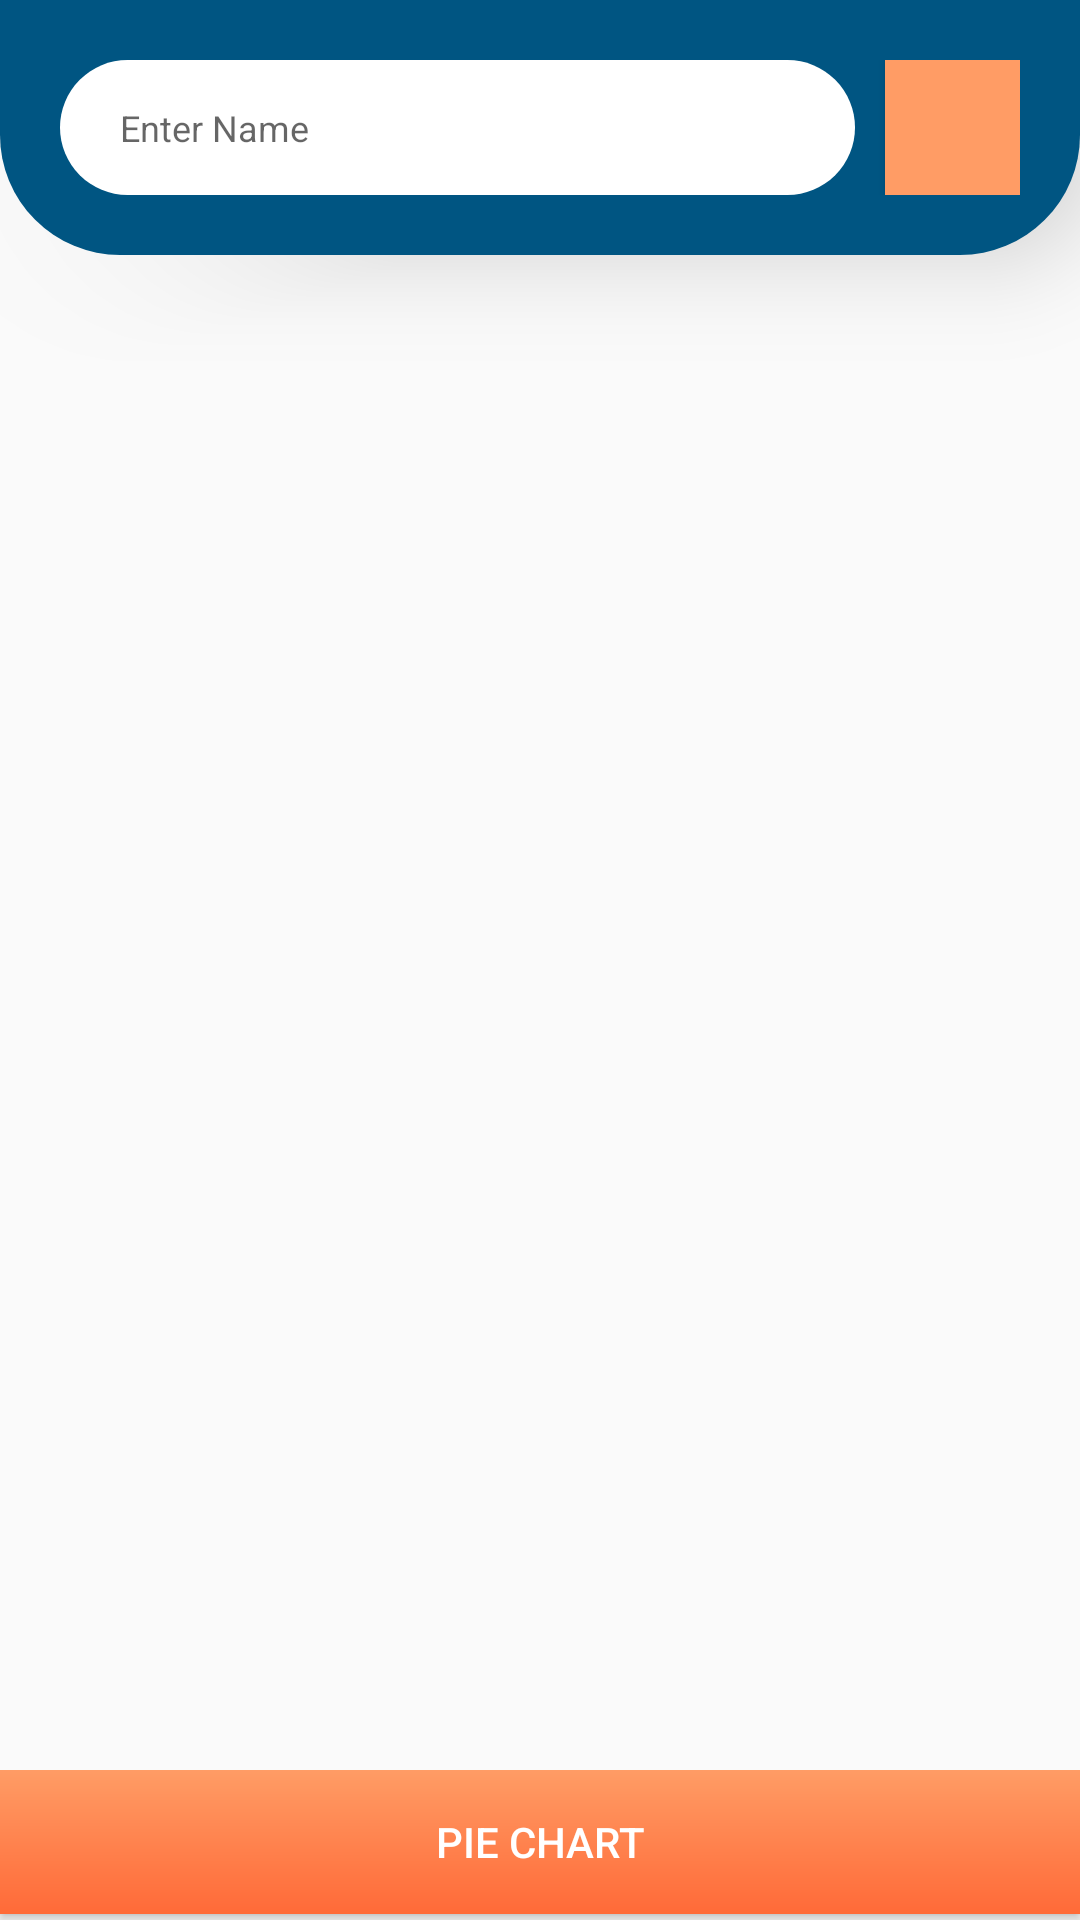

Reconstruct the res/layout file that produces this screen, plus the resources it refers to.
<!-- AndroidManifest.xml: application theme AppTheme -->
<!-- res/layout/activity_user_list.xml -->
<?xml version="1.0" encoding="utf-8"?>
<LinearLayout xmlns:android="http://schemas.android.com/apk/res/android"
    xmlns:app="http://schemas.android.com/apk/res-auto"
    xmlns:tools="http://schemas.android.com/tools"
    android:layout_width="match_parent"
    android:layout_height="match_parent"
    android:orientation="vertical"
    tools:context="com.example.datadisplay.UserListActivity">

    <LinearLayout
        android:layout_width="match_parent"
        android:layout_height="wrap_content"
        android:background="@drawable/layout_bottom_round_corner"
        android:backgroundTint="@color/primaryColorBlue2"
        android:elevation="@dimen/dimen20"
        android:orientation="vertical"
        android:padding="@dimen/dimen10">

        <LinearLayout
            android:layout_width="match_parent"
            android:layout_height="wrap_content"
            android:layout_margin="@dimen/dimen10">


            <AutoCompleteTextView
                android:id="@+id/UserSearchText"
                android:layout_width="wrap_content"
                android:layout_height="@dimen/height45"
                android:layout_weight=".2"
                android:background="@drawable/round_searchbar"
                android:hint="Enter Name"
                android:inputType="textCapWords"
                android:paddingLeft="@dimen/dimen20"
                android:textSize="@dimen/textSize12" />

            <ImageButton
                android:id="@+id/searchButton"
                style="@style/AppTheme.SearchButton"
                android:layout_width="@dimen/width45"
                android:layout_height="@dimen/height45"
                android:layout_marginLeft="@dimen/dimen10"
                android:src="@drawable/ic_search_white_24dp" />


        </LinearLayout>

    </LinearLayout>

    <RelativeLayout
        android:layout_width="match_parent"
        android:layout_height="match_parent">

        <LinearLayout
            android:layout_width="match_parent"
            android:layout_height="@dimen/dimen50"
            android:layout_alignParentBottom="true"
            android:orientation="horizontal">
            

            <Button
                android:id="@+id/buttonChart"
                android:layout_width="match_parent"
                android:layout_height="wrap_content"

                android:background="@drawable/background_gradient"
                android:gravity="center"
                android:text="Pie Chart"
                android:textColor="@color/white" />

        </LinearLayout>

        <LinearLayout
            android:id="@+id/layoutUserList"
            android:layout_width="match_parent"
            android:layout_height="wrap_content"
            android:layout_marginTop="@dimen/dimen10"
            android:layout_marginBottom="@dimen/dimen50"
            app:layout_behavior="@string/appbar_scrolling_view_behavior">

            <android.support.v7.widget.RecyclerView
                android:id="@+id/recycler_view_users"
                android:layout_width="match_parent"
                android:layout_height="wrap_content"
                android:scrollbars="vertical" />
        </LinearLayout>
    </RelativeLayout>
</LinearLayout>
<!-- resources referenced by this layout -->
<resources>
  <color name="primaryColorBlue2">#005582</color>
  <color name="white">#ffffff</color>
  <dimen name="dimen10">10dp</dimen>
  <dimen name="dimen20">20dp</dimen>
  <dimen name="dimen50">50dp</dimen>
  <dimen name="height45">45dp</dimen>
  <dimen name="textSize12">12sp</dimen>
  <dimen name="textSize16">16sp</dimen>
  <dimen name="width45">45dp</dimen>
  <!-- drawable background_gradient (drawable) -->
  <?xml version="1.0" encoding="utf-8"?>
  <shape xmlns:android="http://schemas.android.com/apk/res/android"
      android:shape="rectangle">
  
      <gradient
          android:angle="270"
          android:startColor="#ff9c65"
          android:endColor="#ff6a38"
          android:type="linear" />
  
  
  </shape>
  <!-- drawable layout_bottom_round_corner (drawable) -->
  <?xml version="1.0" encoding="UTF-8"?>
  <shape xmlns:android="http://schemas.android.com/apk/res/android"
      android:layout_height="match_parent"
      android:layout_width="match_parent">
      <solid android:color="#005582" />
      <corners android:bottomRightRadius="40dp" android:bottomLeftRadius="40dp"
          android:topLeftRadius="0dp" android:topRightRadius="0dp"/>
  
  </shape>
  <!-- drawable round_searchbar (drawable) -->
  <?xml version="1.0" encoding="utf-8"?>
  <shape
      xmlns:android="http://schemas.android.com/apk/res/android">
  
      <solid android:color="@android:color/white"/>
  
      <corners android:radius="40dp"/>
  </shape>
  <style name="AppTheme.SearchButton" parent="Widget.AppCompat.Button">
          <item name="android:background">@color/secondaryColorOrange1</item>
          <item name="android:textColor">@android:color/white</item>
          <item name="android:padding">@dimen/padding_button</item>
      </style>
  <style name="AppTheme" parent="Theme.AppCompat.Light.DarkActionBar">
          
          <item name="colorPrimary">@color/colorPrimary</item>
          <item name="colorPrimaryDark">@color/colorPrimaryDark</item>
          <item name="colorAccent">@color/colorAccent</item>
      </style>
  <color name="secondaryColorOrange1">#ff9c65</color>
  <dimen name="padding_button">2dp</dimen>
  <color name="colorPrimary">#005582</color>
  <color name="colorPrimaryDark">#0d4669</color>
  <color name="colorAccent">#D81B60</color>
</resources>
